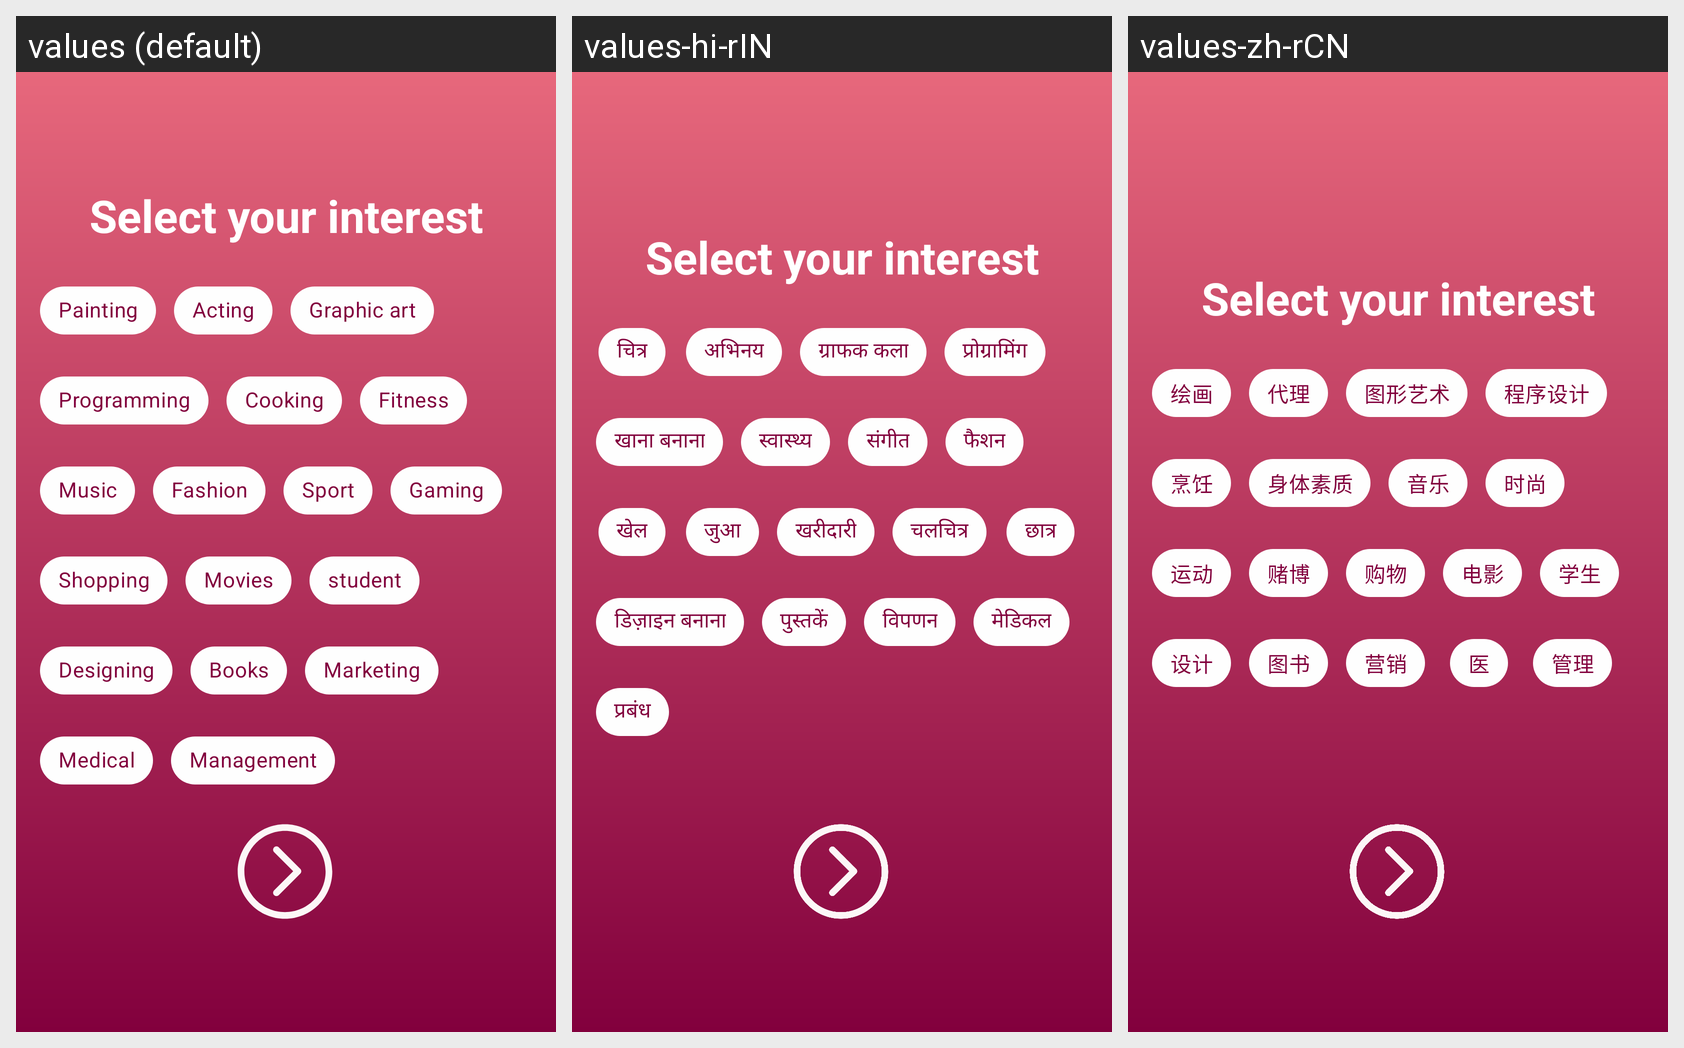

Strings drawn on this Android screen and how each of the app's shown locales translates them:
Android screen res/layout/activity_interest.xml rendered under 3 locales, left to right: values (default), values-hi-rIN, values-zh-rCN. Device: Nexus 5 (rendered at 1080×1920; each locale shown at half size, 540×960, under a caption strip naming it); theme AppTheme.
Strings drawn on this screen, with the default value and each locale's value (text and hints the layout hard-codes, and strings that could not be matched under every locale, appear in the picture but are not listed):

Painting
  values: Painting
  values-hi-rIN: चित्र
  values-zh-rCN: 绘画

Acting
  values: Acting
  values-hi-rIN: अभिनय
  values-zh-rCN: 代理

Graphicart
  values: Graphic art
  values-hi-rIN: ग्राफक कला
  values-zh-rCN: 图形艺术

Programming
  values: Programming
  values-hi-rIN: प्रोग्रामिंग
  values-zh-rCN: 程序设计

Cooking
  values: Cooking
  values-hi-rIN: खाना बनाना
  values-zh-rCN: 烹饪

Fitness
  values: Fitness
  values-hi-rIN: स्वास्थ्य
  values-zh-rCN: 身体素质

Music
  values: Music
  values-hi-rIN: संगीत
  values-zh-rCN: 音乐

Fashion
  values: Fashion
  values-hi-rIN: फैशन
  values-zh-rCN: 时尚

Sport
  values: Sport
  values-hi-rIN: खेल
  values-zh-rCN: 运动

Gaming
  values: Gaming
  values-hi-rIN: जुआ
  values-zh-rCN: 赌博

Shopping
  values: Shopping
  values-hi-rIN: खरीदारी
  values-zh-rCN: 购物

Movies
  values: Movies
  values-hi-rIN: चलचित्र
  values-zh-rCN: 电影

Student
  values: student
  values-hi-rIN: छात्र
  values-zh-rCN: 学生

Designing
  values: Designing
  values-hi-rIN: डिज़ाइन बनाना
  values-zh-rCN: 设计

Books
  values: Books
  values-hi-rIN: पुस्तकें
  values-zh-rCN: 图书

Marketing
  values: Marketing
  values-hi-rIN: विपणन
  values-zh-rCN: 营销

Medical
  values: Medical
  values-hi-rIN: मेडिकल
  values-zh-rCN: 医

Management
  values: Management
  values-hi-rIN: प्रबंध
  values-zh-rCN: 管理
